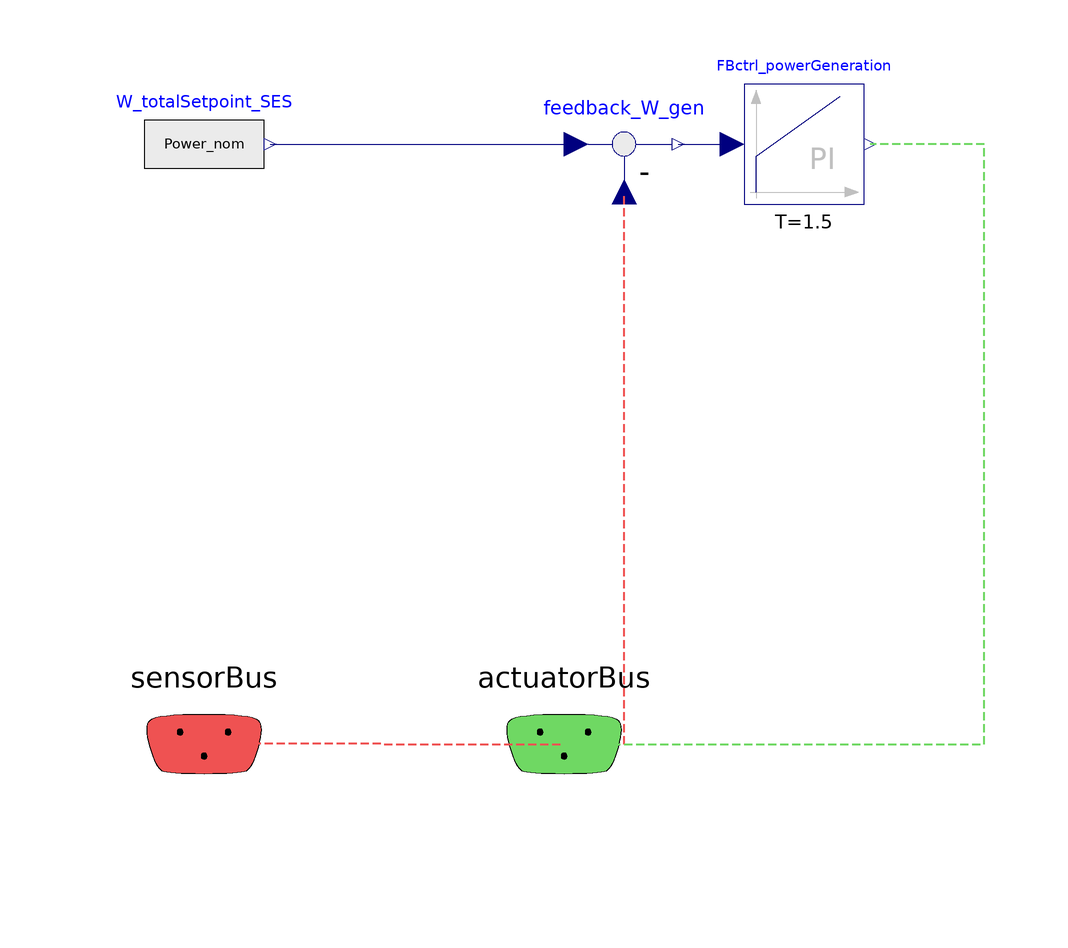

Above is the diagram view of the following Modelica model: its components placed by their Placement annotations and its connect equations drawn as lines.

model CS_GTPP_ss
  extends
    NHES.Systems.SecondaryEnergySupply.NaturalGasFiredTurbine.BaseClasses.Partial_ControlSystem;

  parameter SI.Power Power_nom(displayUnit="MW") = 30e6
    "Nominal electrical power generation in the SES";


  Modelica.Blocks.Math.Feedback feedback_W_gen annotation (Placement(
        transformation(
        extent={{-10,-10},{10,10}},
        rotation=0,
        origin={40,0})));
  Modelica.Blocks.Continuous.PI FBctrl_powerGeneration(
    y_start=1,
    x_start=1/FBctrl_powerGeneration.k,
    T=1.5,
    initType=Modelica.Blocks.Types.Init.InitialOutput,
    k=30/(Power_nom))
    annotation (Placement(transformation(extent={{60,-10},{80,10}})));
  Modelica.Blocks.Sources.RealExpression W_totalSetpoint_SES(y=Power_nom)
    annotation (Placement(transformation(extent={{-40,-10},{-20,10}})));
equation
  connect(feedback_W_gen.y, FBctrl_powerGeneration.u)
    annotation (Line(points={{49,0},{49,0},{58,0}},    color={0,0,127}));
  connect(sensorBus.W_gen, feedback_W_gen.u2) annotation (
      Line(
      points={{-29.9,-99.9},{0,-99.9},{0,-100},{40,-100},{40,-8}},
      color={239,82,82},
      pattern=LinePattern.Dash,
      thickness=0.5));
  connect(actuatorBus.GTPP.m_flow_fuel_pu, FBctrl_powerGeneration.y)
    annotation (Line(
      points={{30,-100},{100,-100},{100,0},{81,0}},
      color={111,216,99},
      pattern=LinePattern.Dash,
      thickness=0.5));
  connect(W_totalSetpoint_SES.y, feedback_W_gen.u1)
    annotation (Line(points={{-19,0},{32,0}}, color={0,0,127}));
  annotation (defaultComponentName="CS",
  Icon(coordinateSystem(preserveAspectRatio=false)), Diagram(
        coordinateSystem(preserveAspectRatio=false)),
    experiment(
      StopTime=2000,
      Interval=10,
      __Dymola_Algorithm="Esdirk45a"));
end CS_GTPP_ss;